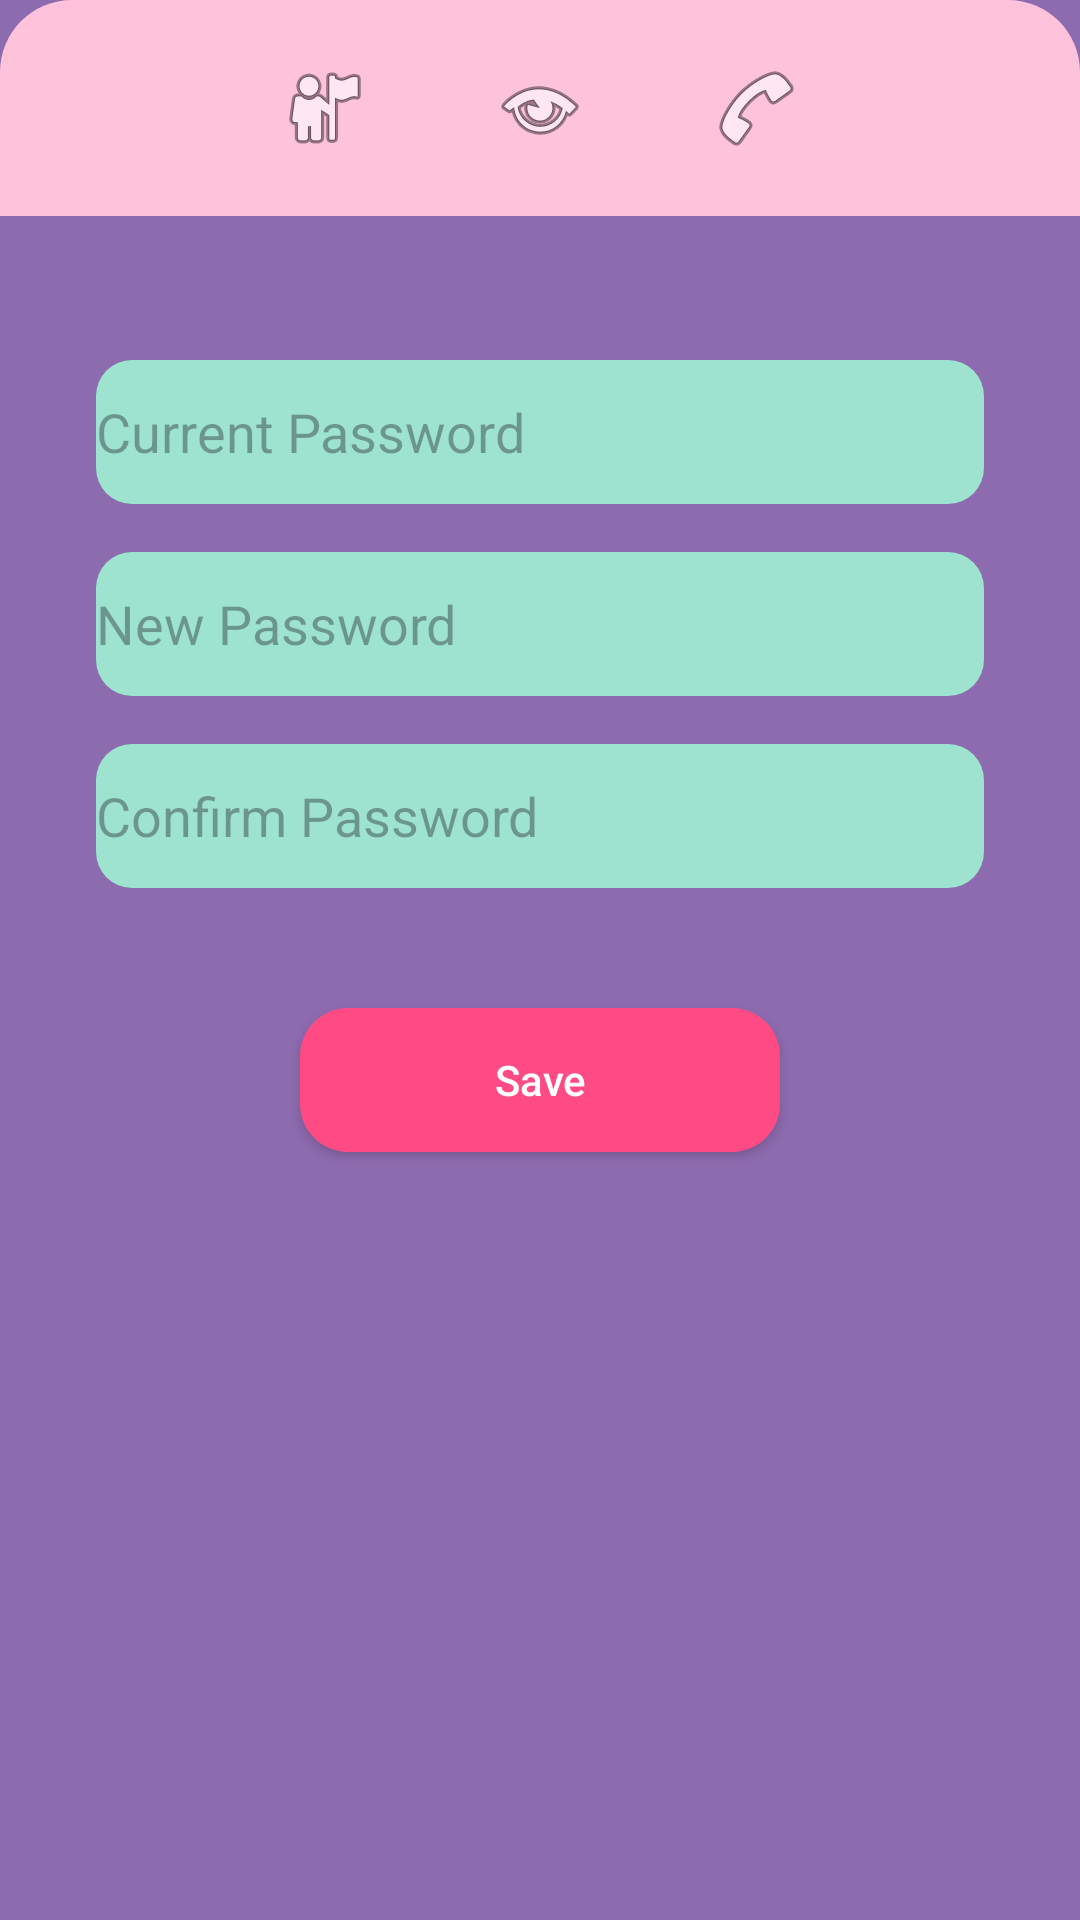

Android layout source for this screen:
<!-- AndroidManifest.xml: application theme Theme.SafeStep -->
<!-- res/layout/activity_password.xml -->
<?xml version="1.0" encoding="utf-8"?>
<androidx.constraintlayout.widget.ConstraintLayout
    xmlns:android="http://schemas.android.com/apk/res/android"
    xmlns:app="http://schemas.android.com/apk/res-auto"
    android:layout_width="match_parent"
    android:layout_height="match_parent"
    android:background="@color/profilePurple">

    
    <LinearLayout
        android:id="@+id/headerPassword"
        android:layout_width="0dp"
        android:layout_height="80dp"
        android:background="@drawable/bg_header_rounded"
        android:gravity="center"
        app:layout_constraintTop_toTopOf="parent"
        app:layout_constraintStart_toStartOf="parent"
        app:layout_constraintEnd_toEndOf="parent">

        <TextView
            android:text="Manage Password"
            android:textColor="@android:color/white"
            android:textSize="24sp"
            android:textStyle="bold"
            android:layout_width="wrap_content"
            android:layout_height="wrap_content"/>
    </LinearLayout>

    
    <EditText
        android:id="@+id/etCurrent"
        android:layout_width="0dp"
        android:layout_height="48dp"
        android:layout_marginTop="40dp"
        android:layout_marginHorizontal="32dp"
        android:hint="Current Password"
        android:background="@drawable/bg_teal_field"
        android:textColor="@android:color/black"
        android:inputType="textPassword"
        app:layout_constraintTop_toBottomOf="@id/headerPassword"
        app:layout_constraintStart_toStartOf="parent"
        app:layout_constraintEnd_toEndOf="parent"/>

    
    <EditText
        android:id="@+id/etNew"
        android:layout_width="0dp"
        android:layout_height="48dp"
        android:layout_marginTop="16dp"
        android:layout_marginHorizontal="32dp"
        android:hint="New Password"
        android:background="@drawable/bg_teal_field"
        android:textColor="@android:color/black"
        android:inputType="textPassword"
        app:layout_constraintTop_toBottomOf="@id/etCurrent"
        app:layout_constraintStart_toStartOf="parent"
        app:layout_constraintEnd_toEndOf="parent"/>

    
    <EditText
        android:id="@+id/etConfirm"
        android:layout_width="0dp"
        android:layout_height="48dp"
        android:layout_marginTop="16dp"
        android:layout_marginHorizontal="32dp"
        android:hint="Confirm Password"
        android:background="@drawable/bg_teal_field"
        android:textColor="@android:color/black"
        android:inputType="textPassword"
        app:layout_constraintTop_toBottomOf="@id/etNew"
        app:layout_constraintStart_toStartOf="parent"
        app:layout_constraintEnd_toEndOf="parent"/>

    
    <Button
        android:id="@+id/btnSave"
        android:layout_width="160dp"
        android:layout_height="48dp"
        android:text="Save"
        android:textAllCaps="false"
        android:background="@drawable/bg_primary_button"
        android:textColor="@android:color/white"
        android:layout_marginTop="40dp"
        app:layout_constraintTop_toBottomOf="@id/etConfirm"
        app:layout_constraintStart_toStartOf="parent"
        app:layout_constraintEnd_toEndOf="parent"/>

    
    <Button
        android:id="@+id/btnBack"
        android:layout_width="120dp"
        android:layout_height="48dp"
        android:text="Back"
        android:textAllCaps="false"
        android:background="@drawable/bg_primary_button"
        android:textColor="@android:color/white"
        android:layout_marginBottom="100dp"
        app:layout_constraintBottom_toTopOf="@id/bottomNav"
        app:layout_constraintStart_toStartOf="parent"
        android:layout_marginStart="32dp"/>

    <include
        android:id="@+id/bottomNav"
        layout="@layout/include_bottom_nav"
        app:layout_constraintBottom_toBottomOf="parent"
        app:layout_constraintStart_toStartOf="parent"
        app:layout_constraintEnd_toEndOf="parent" />

</androidx.constraintlayout.widget.ConstraintLayout>
<!-- res/layout/include_bottom_nav.xml (included above) -->
<?xml version="1.0" encoding="utf-8"?>
<LinearLayout xmlns:android="http://schemas.android.com/apk/res/android"
    android:layout_width="match_parent"
    android:layout_height="72dp"
    android:background="@drawable/bg_bottom_nav"
    android:gravity="center"
    android:paddingHorizontal="40dp"
    android:paddingVertical="8dp"
    android:id="@+id/bottomNav">

    <ImageView
        android:id="@+id/navProfile"
        android:layout_width="32dp"
        android:layout_height="32dp"
        android:src="@android:drawable/ic_menu_myplaces"
        android:contentDescription="Profile" />

    <Space
        android:layout_width="40dp"
        android:layout_height="0dp" />

    <ImageView
        android:id="@+id/navHome"
        android:layout_width="32dp"
        android:layout_height="32dp"
        android:src="@android:drawable/ic_menu_view"
        android:contentDescription="Home" />

    <Space
        android:layout_width="40dp"
        android:layout_height="0dp" />

    <ImageView
        android:id="@+id/navContacts"
        android:layout_width="32dp"
        android:layout_height="32dp"
        android:src="@android:drawable/ic_menu_call"
        android:contentDescription="Contacts" />
</LinearLayout>
<!-- resources referenced by this layout -->
<resources>
  <color name="profilePurple">#8D6BAF</color>
  <!-- drawable bg_bottom_nav (drawable) -->
  <?xml version="1.0" encoding="utf-8"?>
  <shape xmlns:android="http://schemas.android.com/apk/res/android">
      <solid android:color="@color/bottomPink" />
      <corners android:topLeftRadius="24dp"
          android:topRightRadius="24dp" />
  </shape>
  <!-- drawable bg_primary_button (drawable) -->
  <?xml version="1.0" encoding="utf-8"?>
  <shape xmlns:android="http://schemas.android.com/apk/res/android">
      <solid android:color="@color/hotPinkButton" />
      <corners android:radius="16dp" />
  </shape>
  <!-- drawable bg_teal_field (drawable) -->
  <?xml version="1.0" encoding="utf-8"?>
  <shape xmlns:android="http://schemas.android.com/apk/res/android">
      <solid android:color="@color/tealField" />
      <corners android:radius="12dp" />
  </shape>
  <style name="Theme.SafeStep" parent="Theme.Material3.Light.NoActionBar">
          <item name="android:statusBarColor">@color/ss_primary</item>
          <item name="colorPrimary">@color/ss_primary</item>
          <item name="colorOnPrimary">@color/ss_onPrimary</item>
          <item name="colorSecondary">@color/ss_secondary</item>
          <item name="android:windowBackground">@color/ss_background</item>
  
          
          <item name="shapeAppearanceSmallComponent">@style/Shape.Rounded.M</item>
          <item name="shapeAppearanceMediumComponent">@style/Shape.Rounded.L</item>
          <item name="shapeAppearanceLargeComponent">@style/Shape.Rounded.L</item>
  
          
          <item name="materialButtonStyle">@style/Widget.SafeStep.Button</item>
          <item name="textInputStyle">@style/Widget.SafeStep.TextInput</item>
      </style>
  <color name="bottomPink">#FEC3DB</color>
  <color name="hotPinkButton">#FF4B83</color>
  <color name="tealField">#9DE3D0</color>
  <color name="ss_primary">#0F6CBD</color>
  <color name="ss_onPrimary">#FFFFFF</color>
  <color name="ss_secondary">#FF6B6B</color>
  <color name="ss_background">#FFFFFF</color>
  <style name="Shape.Rounded.M" parent="">
          <item name="cornerSize">12dp</item>
      </style>
  <style name="Shape.Rounded.L" parent="">
          <item name="cornerSize">16dp</item>
      </style>
  <style name="Widget.SafeStep.Button" parent="Widget.Material3.Button">
          <item name="android:insetTop">12dp</item>
          <item name="android:insetBottom">12dp</item>
      </style>
  <style name="Widget.SafeStep.TextInput" parent="Widget.Material3.TextInputLayout.OutlinedBox">
          <item name="boxStrokeColor">@color/ss_outline</item>
          <item name="boxBackgroundColor">@color/ss_surface</item>
      </style>
  <color name="ss_outline">#D9E2EC</color>
  <color name="ss_surface">#F6FAFC</color>
</resources>
